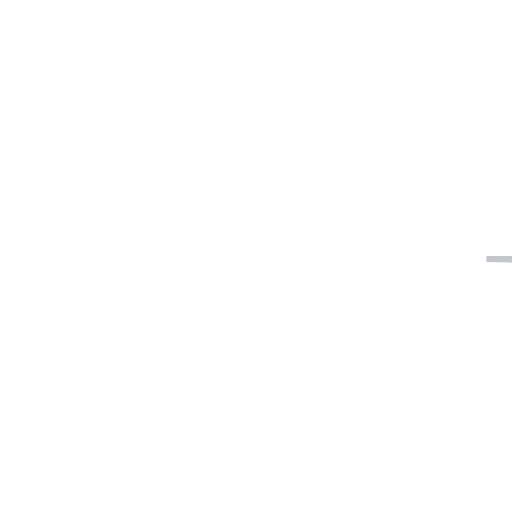
t = 0.00 s
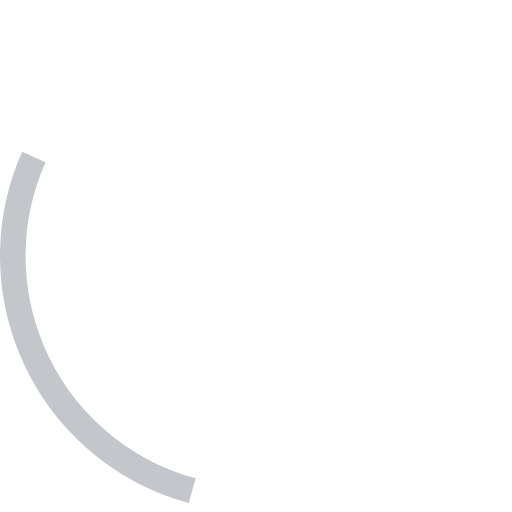
t = 0.38 s
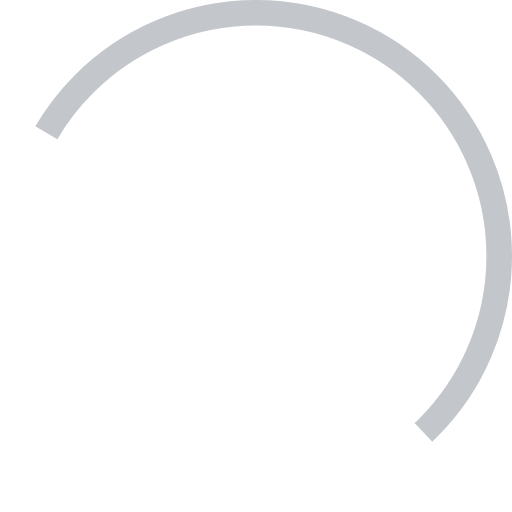
t = 0.75 s
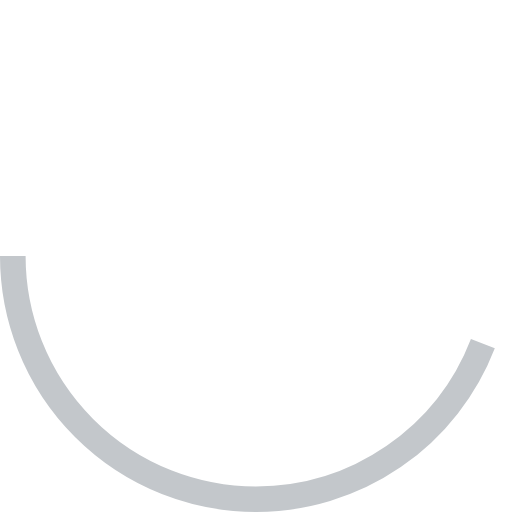
t = 1.00 s
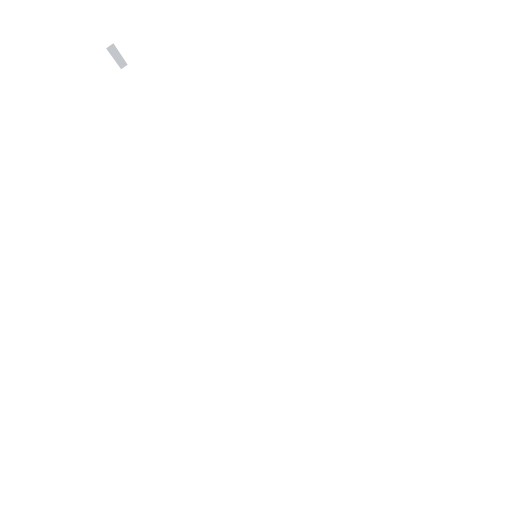
t = 1.31 s
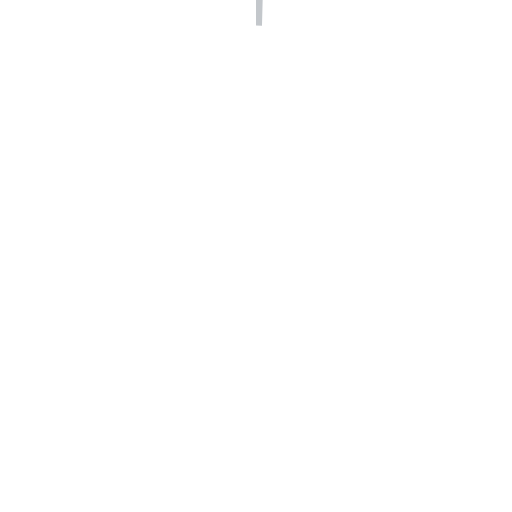
t = 1.50 s

The animated SVG that drew these frames (rendered in a browser with its animation timeline set to each time). Animation: 3 SMIL elements (animate=2,animateTransform=1); one cycle of 2.00 s, repeats indefinitely.

<svg xmlns="http://www.w3.org/2000/svg" xmlns:xlink="http://www.w3.org/1999/xlink" viewBox="0 0 80 80">
    <g transform="rotate(0)">
        <animateTransform
                attributeType="xml"
                attributeName="transform"
                type="rotate"
                from="0 40 40"
                to="360 40 40"
                dur="2s"
                repeatCount="indefinite" />
        <circle
                cx="40" cy="40" r="38"
                stroke="#c3c7cb"
                stroke-width="4"
                fill="none"
        >
            <animate
                    attributeType="xml"
                    attributeName="stroke-dasharray"
                    values="1,360;130,360;130,360"
                    dur="1.5s"
                    repeatCount="indefinite" />
            <animate
                    attributeType="xml"
                    attributeName="stroke-dashoffset"
                    values="0;-50;-300"
                    dur="1.5s"
                    repeatCount="indefinite" />
        </circle>
    </g>
</svg>
